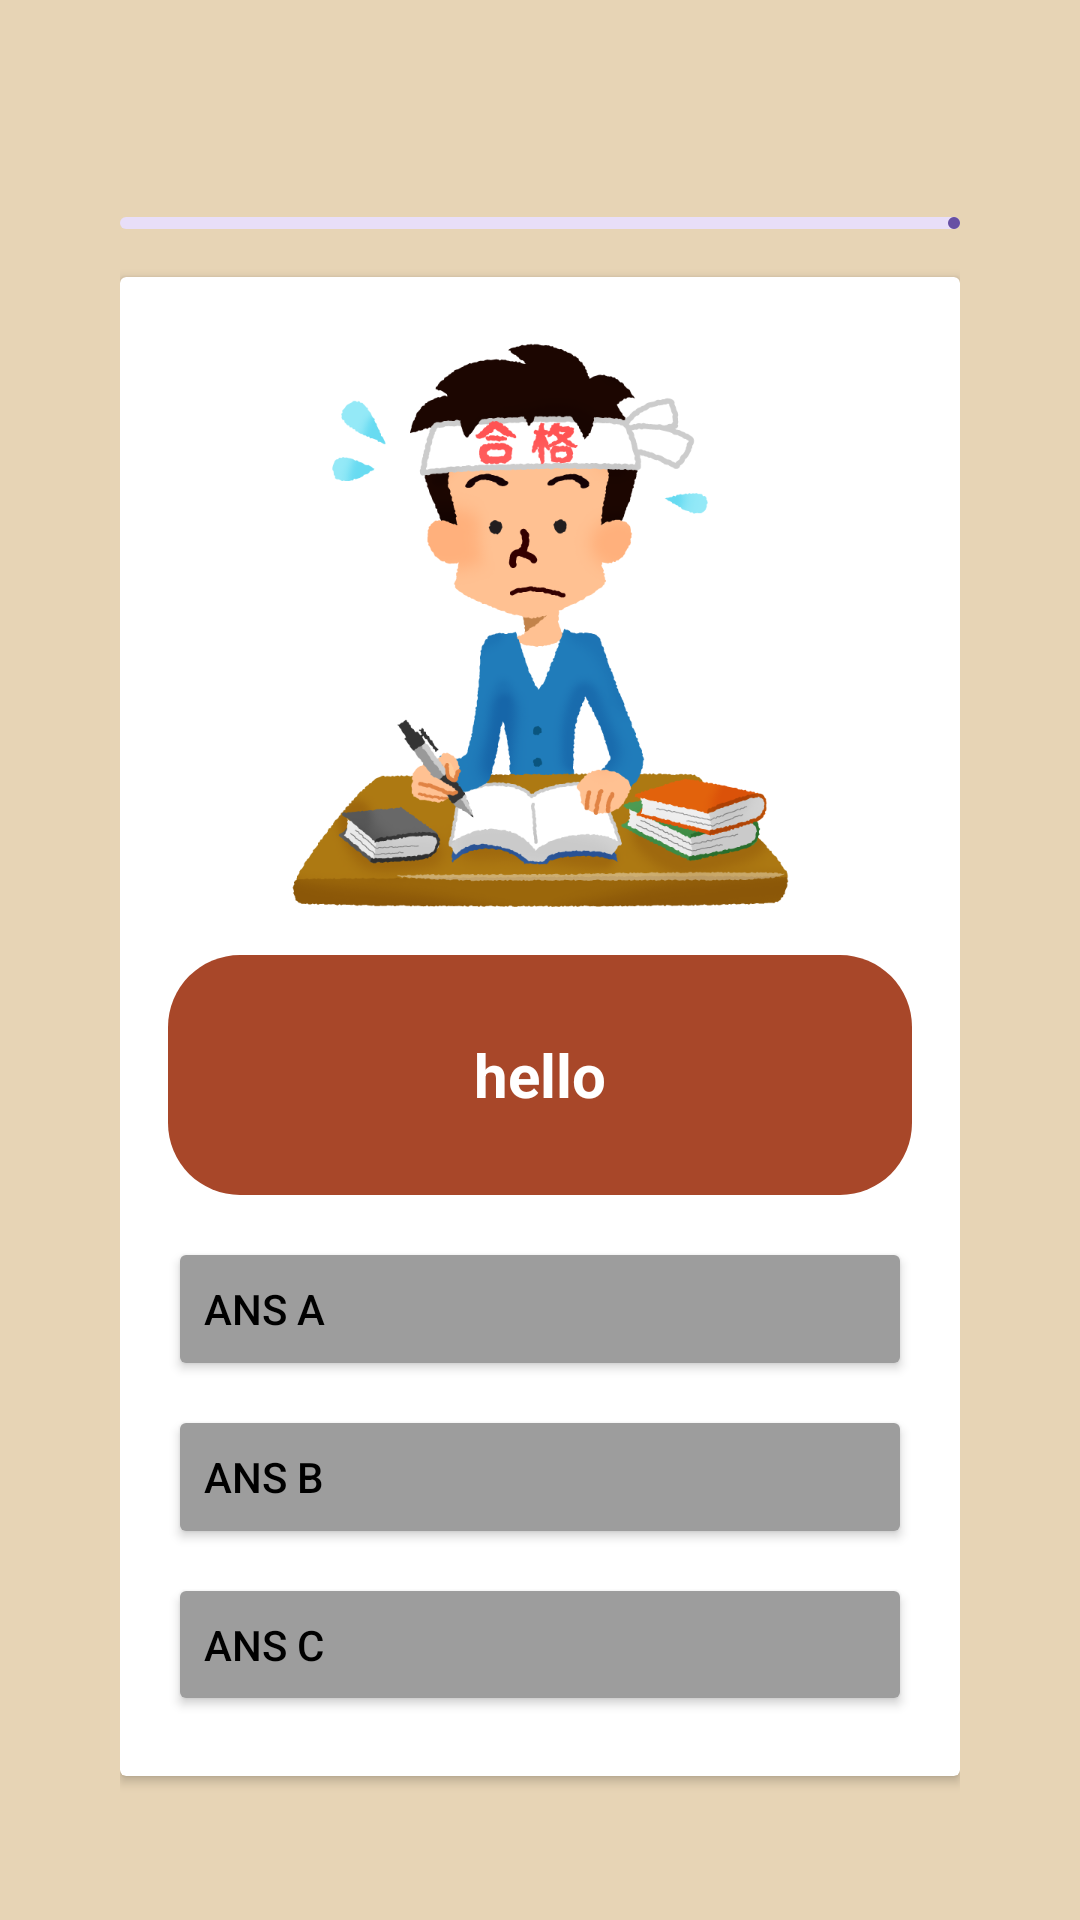

Android layout source for this screen:
<!-- AndroidManifest.xml: application theme Theme.DoAnChuyenDe -->
<!-- res/layout/activity_quiz_question.xml -->
<?xml version="1.0" encoding="utf-8"?>
<LinearLayout xmlns:android="http://schemas.android.com/apk/res/android"
    xmlns:app="http://schemas.android.com/apk/res-auto"
    xmlns:tools="http://schemas.android.com/tools"
    android:id="@+id/main"
    android:layout_width="match_parent"
    android:layout_height="match_parent"
    android:padding="40dp"
    android:orientation="vertical"
    android:background="@color/beige">

    <RelativeLayout
        android:layout_width="match_parent"
        android:layout_height="wrap_content">
        <TextView
            android:layout_width="match_parent"
            android:layout_height="wrap_content"
            tools:text="Quest 7/20"
            android:textSize="18sp"
            android:textStyle="bold"
            android:id="@+id/question_indicator_textview"/>
        <ImageView
            android:id="@+id/timer_icon"
            android:layout_width="20dp"
            android:layout_height="20dp"
            android:layout_marginEnd="4dp"
            android:src="@drawable/icon_timer"
            app:tint="@color/indigo_blue"
            android:layout_toStartOf="@+id/timer_textview"
            android:layout_centerVertical="true"/>
        <TextView
            android:id="@+id/timer_textview"
            android:layout_width="wrap_content"
            android:layout_height="wrap_content"
            tools:text="4:30"
            android:textSize="16sp"
            android:textStyle="bold"
            android:textColor="@color/indigo_blue"
            android:layout_alignParentEnd="true"
            android:layout_centerVertical="true"/>


    </RelativeLayout>
    <com.google.android.material.progressindicator.LinearProgressIndicator
        android:layout_width="match_parent"
        android:layout_height="wrap_content"
        android:layout_marginVertical="8dp"
        tools:progress="40"
        android:id="@+id/question_progress"/>

    <androidx.cardview.widget.CardView
        android:layout_width="match_parent"
        android:layout_height="match_parent"
        android:layout_marginVertical="8dp"
        android:elevation="4dp">

        <LinearLayout
            android:layout_width="match_parent"
            android:layout_height="wrap_content"
            android:orientation="vertical"
            android:padding="16dp">
            <ImageView
                android:layout_gravity="center"
                android:layout_width="200dp"
                android:layout_height="200dp"
                android:src="@drawable/man_entrance_exam"
                />

            <TextView
                android:id="@+id/question_textView"
                android:layout_width="match_parent"
                android:layout_height="80dp"
                android:layout_marginVertical="10dp"
                android:background="@drawable/round_corner"
                android:backgroundTint="@color/deep_orange"
                android:gravity="center"
                android:padding="8dp"
                android:text="hello"
                android:textColor="@color/white"
                android:textSize="20sp"
                android:textStyle="bold" />

            <Button
                android:id="@+id/btn_ans_1"
                android:layout_width="match_parent"
                android:layout_height="wrap_content"
                android:layout_marginVertical="4dp"
                android:backgroundTint="@color/gray"
                android:gravity="center_vertical"
                android:paddingVertical="12dp"
                android:text="Ans A" />

            <Button
                android:id="@+id/btn_ans_2"
                android:layout_width="match_parent"
                android:layout_height="wrap_content"
                android:layout_marginVertical="4dp"
                android:backgroundTint="@color/gray"
                android:text="Ans B"
                android:gravity="center_vertical"
                android:paddingVertical="12dp"/>
            <Button
                android:id="@+id/btn_ans_3"
                android:layout_width="match_parent"
                android:layout_height="wrap_content"
                android:layout_marginVertical="4dp"
                android:backgroundTint="@color/gray"
                android:text="Ans C"
                android:gravity="center_vertical"
                android:paddingVertical="12dp"/>
            <Button
                android:id="@+id/btn_ans_4"
                android:layout_width="match_parent"
                android:layout_height="wrap_content"
                android:layout_marginVertical="4dp"
                android:backgroundTint="@color/gray"
                android:text="Ans D"
                android:gravity="center_vertical"
                android:paddingVertical="12dp"/>
            <Button
                android:id="@+id/btn_next"
                android:layout_width="wrap_content"
                android:layout_height="wrap_content"
                android:layout_marginVertical="4dp"
                android:backgroundTint="@color/indigo_blue"
                android:text="Tiếp theo"
                android:layout_gravity="right"
                android:gravity="center_vertical"
                android:textSize="18dp"

                android:paddingVertical="12dp"/>


        </LinearLayout>
    </androidx.cardview.widget.CardView>


</LinearLayout>
<!-- resources referenced by this layout -->
<resources>
  <color name="beige">#E7D4B5</color>
  <color name="deep_orange">#A84729</color>
  <color name="gray">#9D9D9D</color>
  <color name="indigo_blue">#3F51B5</color>
  <color name="white">#FFFFFFFF</color>
  <!-- drawable man_entrance_exam: png bitmap (drawable, 96531 bytes) -->
  <!-- drawable round_corner (drawable) -->
  <?xml version="1.0" encoding="utf-8"?>
  <shape xmlns:android="http://schemas.android.com/apk/res/android">
      android:color="@color/white"/>
      <corners android:radius="24dp"/>
  </shape>
  <style name="Theme.DoAnChuyenDe" parent="Base.Theme.DoAnChuyenDe" />
  <style name="Base.Theme.DoAnChuyenDe" parent="Theme.Material3.DayNight.NoActionBar">
  
          
          <item name="android:colorBackground">@color/snow</item>
  
          
          <item name="android:textColor">#000000</item>
  
  
          <item name="android:statusBarColor">@color/dark</item> 
          <item name="android:navigationBarColor">@color/dark</item> 
  
  
  
      </style>
  <color name="snow">#FFFAFA</color>
  <color name="dark">#2A2323</color>
</resources>
